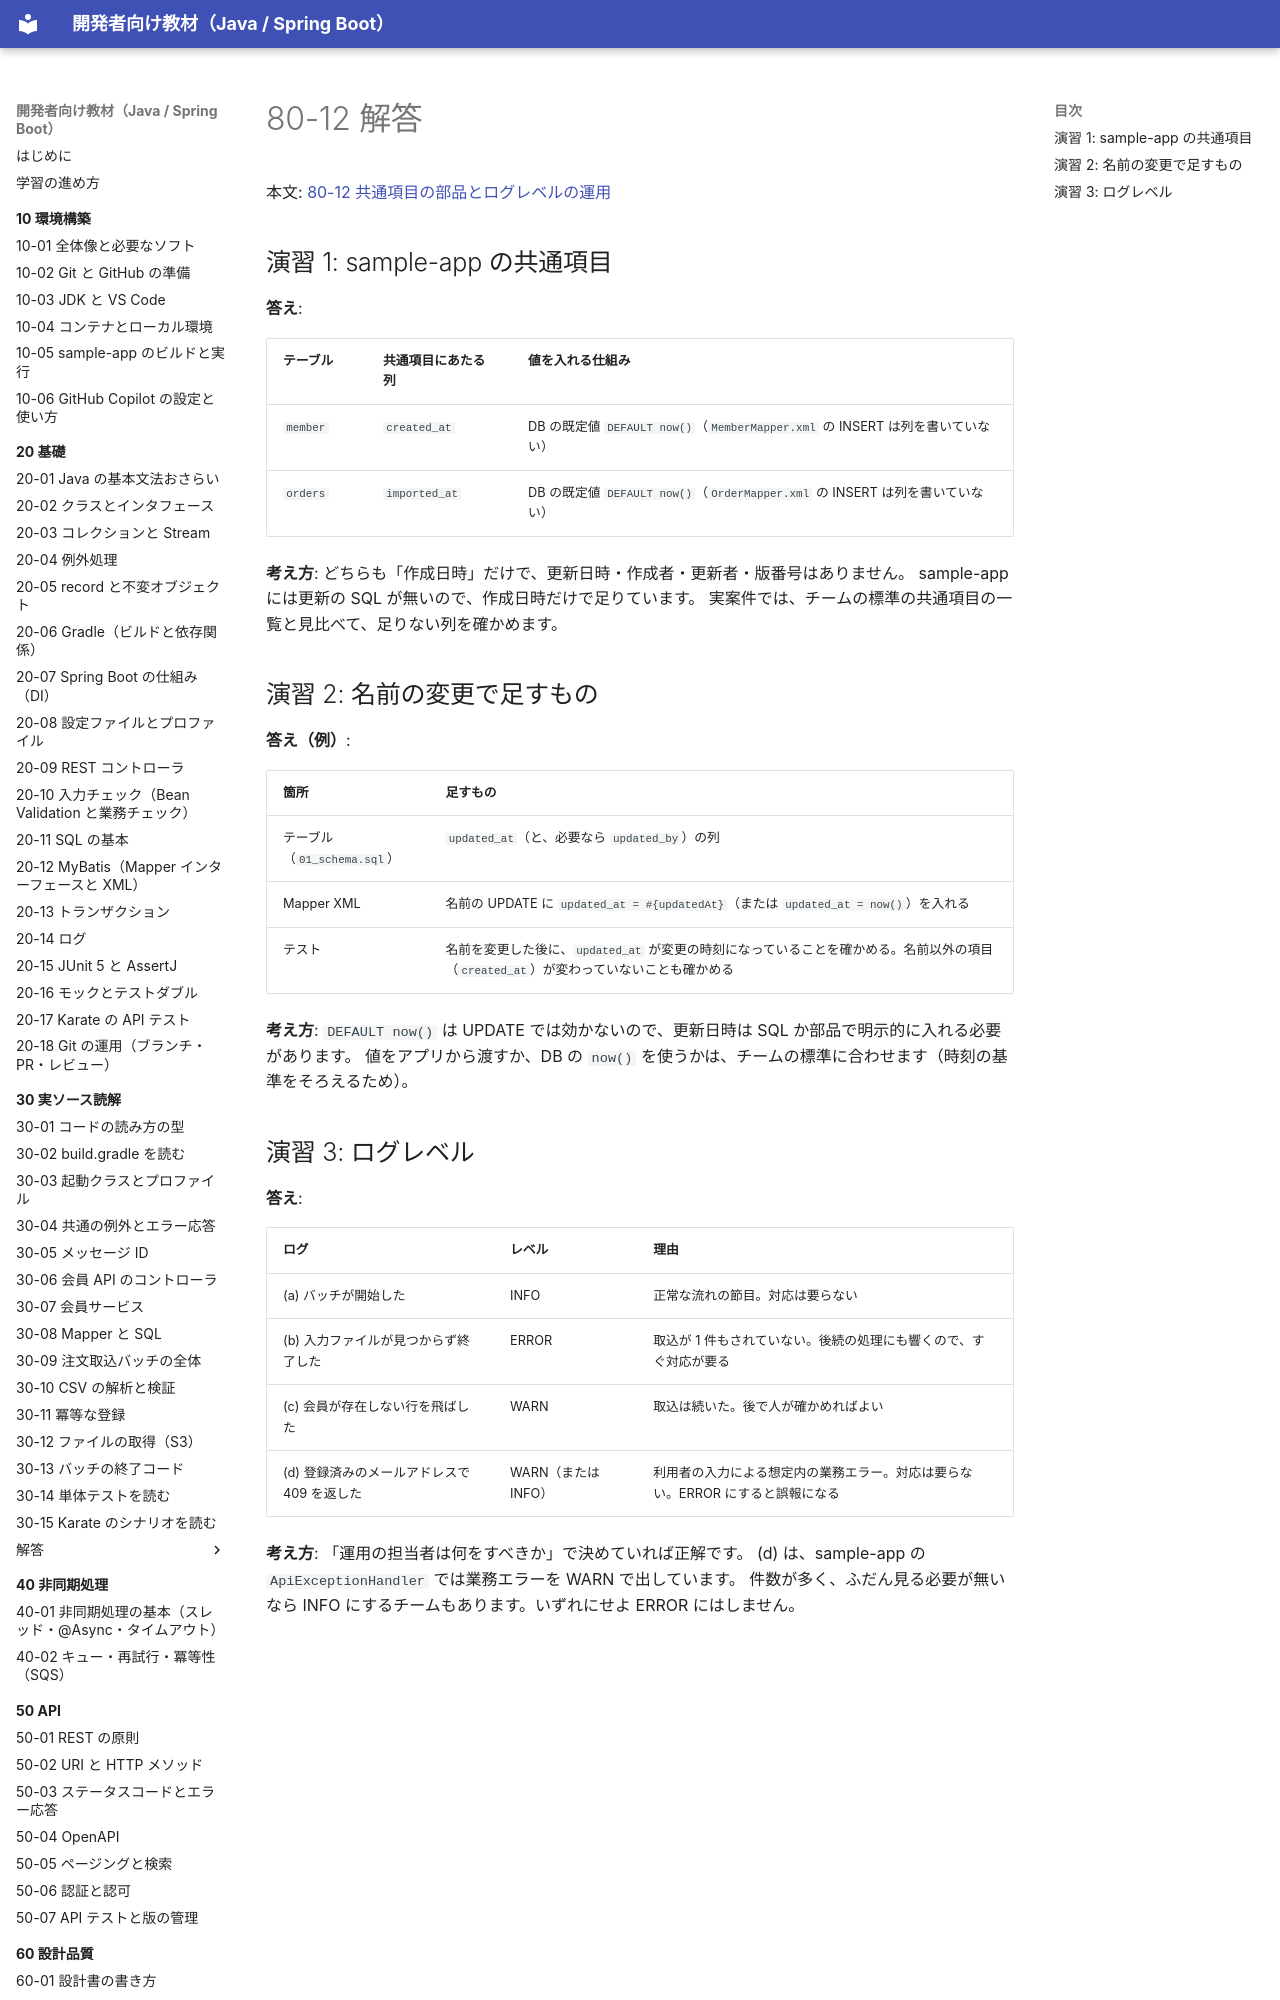

repository: shoyo-maya-bot/learning-materials · page: 80-case-owner/answers/80-12/index.html · generator: mkdocs

# 80-12 解答

本文: [80-12 共通項目の部品とログレベルの運用](../80-12-common-columns-logging.md)

## 演習 1: sample-app の共通項目

**答え**:

| テーブル | 共通項目にあたる列 | 値を入れる仕組み |
|---|---|---|
| `member` | `created_at` | DB の既定値 `DEFAULT now()`（`MemberMapper.xml` の INSERT は列を書いていない） |
| `orders` | `imported_at` | DB の既定値 `DEFAULT now()`（`OrderMapper.xml` の INSERT は列を書いていない） |

**考え方**: どちらも「作成日時」だけで、更新日時・作成者・更新者・版番号はありません。
sample-app には更新の SQL が無いので、作成日時だけで足りています。
実案件では、チームの標準の共通項目の一覧と見比べて、足りない列を確かめます。
